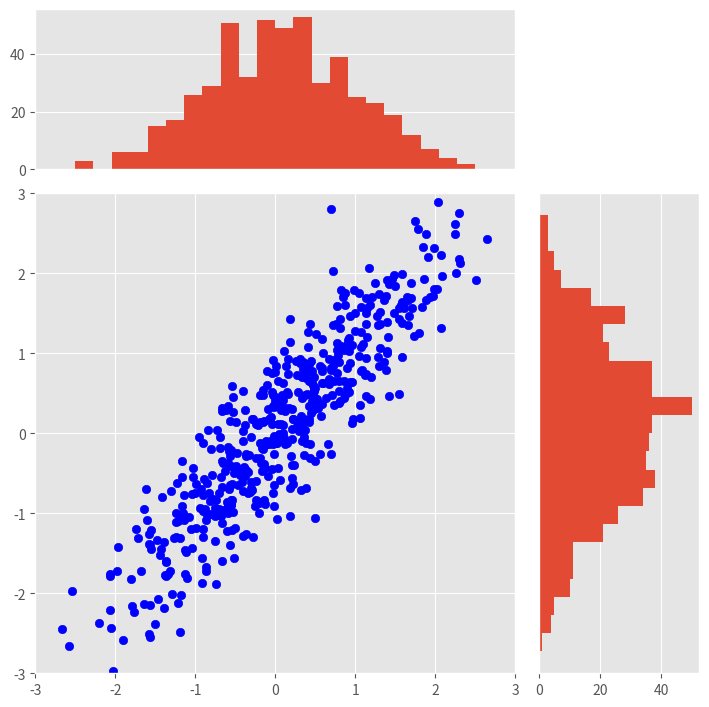

This chart was generated by the following Python code:
import matplotlib.pyplot as plt
import numpy as np
plt.style.use('ggplot')
plt.figure(1,figsize=(8,8))
margin_border=0.1
width=0.6
margin_beween=0.03
height=0.2

left_s=margin_border
bottom_s=margin_border
width_s=width
height_s=width

left_x=margin_border
bottom_x=margin_border+width+margin_beween
width_x=width
height_x=height


left_y=margin_border+width+margin_beween
bottom_y=margin_border
width_y=height
height_y=width

rect_s=[left_s,bottom_s,width_s,height_s]
rect_x=[left_x,bottom_x,width_x,height_x]
rect_y=[left_y,bottom_y,width_y,height_y]

x=np.random.randn(500)
y=x+np.random.randn(500)*0.5


axScatter=plt.axes(rect_s)
axHisX=plt.axes(rect_x)
axHisY=plt.axes(rect_y)

axHisX.set_xticks([]) #取掉axHisX图的X坐标
axHisY.set_yticks([])#取掉axHisY图的Y坐标

axScatter.scatter(x,y,color='b')

binwidth = 0.25
xymax = max(np.max(np.abs(x)), np.max(np.abs(y)))
lim = (int(xymax/binwidth) + 1) * binwidth

axScatter.set_xlim((-lim, lim))
axScatter.set_ylim((-lim, lim))

bins = np.arange(-lim, lim + binwidth, binwidth)

axHisX.hist(x,bins=bins)
axHisY.hist(y,bins=bins,orientation='horizontal')